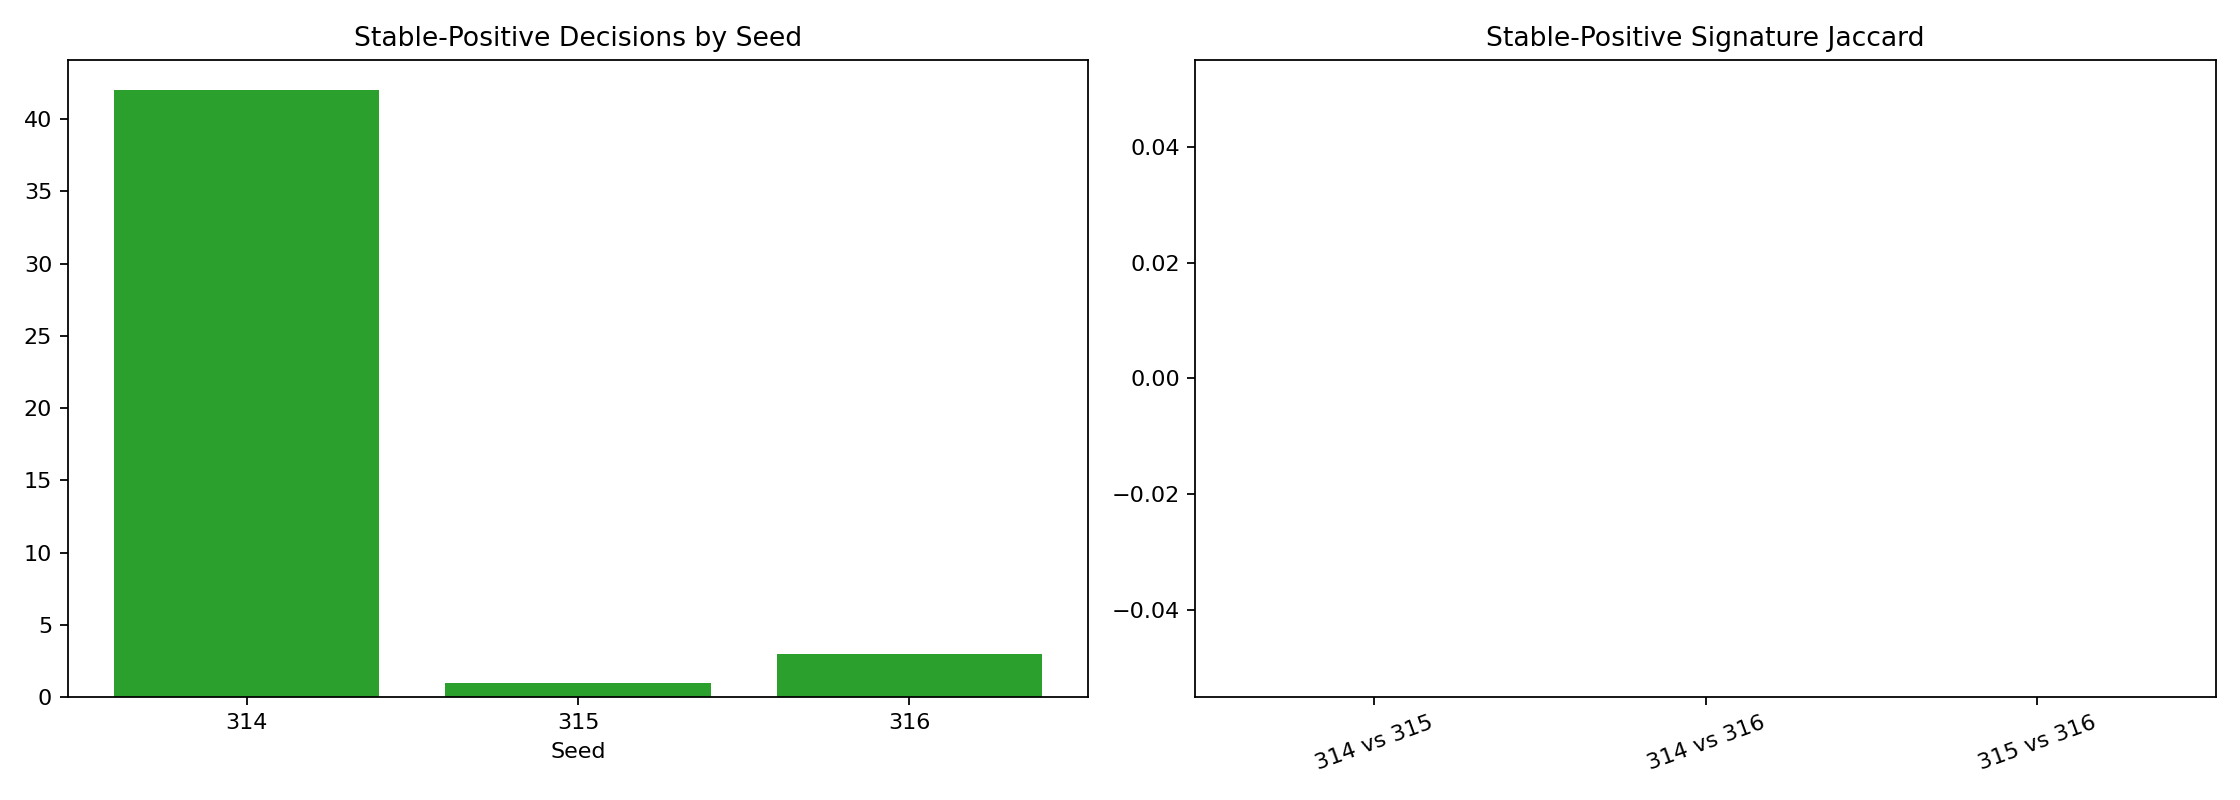

Values plotted in this chart, from the file beside it:
seed, suite, slice, decisions, teacher_disagreement, helpful_rate, harmful_rate, stable_positive_rate, unstable_positive_rate, base_target_match, teacher_target_match, recovery_rate, baseline_success_break, mean_delta_regret, p95_delta_regret, mean_delta_miss, mean_teacher_gain
314.0, a1_multiheavy_mixed_compute_round9_eval_…, overall, 1359, 0.04783, 0.0184, 0.02943, 0.009566, 0.0007358, 0.947, 0.9352, 0.0103, 0.02943, 0.1599, 0.0, 0.006623, -0.1599
314.0, a1_multiheavy_mixed_compute_round9_eval_…, hard_near_tie, 226, 0.1062, 0.06195, 0.04425, 0.05752, 0.004425, 0.8319, 0.8496, 0.06195, 0.04425, 0.08207, 0.0, 0.0177, -0.08207
314.0, a1_multiheavy_mixed_compute_round9_eval_…, stable_near_tie, 216, 0.1065, 0.06019, 0.0463, 0.06019, 0.0, 0.8472, 0.8611, 0.06019, 0.0463, 0.08716, 0.0, 0.01852, -0.08716
314.0, a1_multiheavy_mixed_compute_round9_eval_…, high_headroom_near_tie, 22, 0.4545, 0.4545, 0.0, 0.4545, 0.0, 0.0, 0.4545, 0.4545, 0.0, -1.589, 0.0, -0.04545, 1.589
314.0, a1_multiheavy_mixed_compute_round9_eval_…, baseline_error_near_tie, 37, 0.3784, 0.3784, 0.0, 0.3514, 0.02703, 0.0, 0.3784, 0.3784, 0.0, -1.021, 0.0, -0.02703, 1.021
314.0, a1_multiheavy_mixed_compute_round9_eval_…, stable_positive_pack, 13, 1.0, 1.0, 0.0, 1.0, 0.0, 0.0, 1.0, 1.0, 0.0, -2.884, -0.7923, -0.07692, 2.884
314.0, a1_multiheavy_mixed_compute_round9_eval_…, unstable_positive_pack, 1, 1.0, 1.0, 0.0, 0.0, 1.0, 0.0, 1.0, 1.0, 0.0, -0.2779, -0.2779, 0.0, 0.2779
314.0, a1_multiheavy_mixed_compute_round9_eval_…, harmful_pack, 10, 1.0, 0.0, 1.0, 0.0, 0.0, 1.0, 0.0, 0.0, 1.0, 5.631, 11.44, 0.5, -5.631
314.0, a1_multiheavy_mixed_compute_round9_eval_…, large_gap_control, 363, 0.02755, 0.0, 0.02755, 0.0, 0.0, 1.0, 0.9725, 0.0, 0.02755, 0.2304, 0.0, 0.0, -0.2304
314.0, a1_multiheavy_ood_deeper_packets6_round9…, overall, 1890, 0.09735, 0.0254, 0.07196, 0.01481, 0.001058, 0.9571, 0.9106, 0.01587, 0.07196, 0.4352, 6.003, 0.02751, -0.4352
314.0, a1_multiheavy_ood_deeper_packets6_round9…, hard_near_tie, 365, 0.1836, 0.08219, 0.1014, 0.07671, 0.005479, 0.8521, 0.8329, 0.08219, 0.1014, 0.5358, 7.61, 0.07397, -0.5358
314.0, a1_multiheavy_ood_deeper_packets6_round9…, stable_near_tie, 345, 0.1826, 0.08116, 0.1014, 0.08116, 0.0, 0.8754, 0.8551, 0.08116, 0.1014, 0.5673, 7.739, 0.07826, -0.5673
314.0, a1_multiheavy_ood_deeper_packets6_round9…, high_headroom_near_tie, 27, 0.7407, 0.7407, 0.0, 0.7407, 0.0, 0.0, 0.7407, 0.7407, 0.0, -2.409, 0.0, 0.0, 2.409
314.0, a1_multiheavy_ood_deeper_packets6_round9…, baseline_error_near_tie, 54, 0.5556, 0.5556, 0.0, 0.5185, 0.03704, 0.0, 0.5556, 0.5556, 0.0, -1.33, 0.0, 0.0, 1.33
314.0, a1_multiheavy_ood_deeper_packets6_round9…, stable_positive_pack, 28, 1.0, 1.0, 0.0, 1.0, 0.0, 0.0, 1.0, 1.0, 0.0, -2.544, -0.6546, 0.0, 2.544
314.0, a1_multiheavy_ood_deeper_packets6_round9…, unstable_positive_pack, 2, 1.0, 1.0, 0.0, 0.0, 1.0, 0.0, 1.0, 1.0, 0.0, -0.3041, -0.2725, 0.0, 0.3041
314.0, a1_multiheavy_ood_deeper_packets6_round9…, harmful_pack, 37, 1.0, 0.0, 1.0, 0.0, 0.0, 1.0, 0.0, 0.0, 1.0, 7.228, 12.86, 0.7297, -7.228
314.0, a1_multiheavy_ood_deeper_packets6_round9…, large_gap_control, 562, 0.02669, 0.0, 0.02669, 0.0, 0.0, 1.0, 0.9733, 0.0, 0.02669, 0.222, 0.0, 0.003559, -0.222
314.0, a1_multiheavy_ood_heavy_dynamic_round9_e…, overall, 1189, 0.03028, 0.02607, 0.004205, 0.000841, 0.0, 0.942, 0.9638, 0.000841, 0.004205, -0.09729, 0.0, -0.002523, 0.09729
314.0, a1_multiheavy_ood_heavy_dynamic_round9_e…, hard_near_tie, 93, 0.02151, 0.01075, 0.01075, 0.01075, 0.0, 0.9032, 0.9032, 0.01075, 0.01075, -0.00595, 0.0, 0.0, 0.00595
314.0, a1_multiheavy_ood_heavy_dynamic_round9_e…, stable_near_tie, 91, 0.02198, 0.01099, 0.01099, 0.01099, 0.0, 0.9011, 0.9011, 0.01099, 0.01099, -0.006081, 0.0, 0.0, 0.006081
314.0, a1_multiheavy_ood_heavy_dynamic_round9_e…, high_headroom_near_tie, 4, 0.25, 0.25, 0.0, 0.25, 0.0, 0.0, 0.25, 0.25, 0.0, -0.5184, 0.0, 0.0, 0.5184
314.0, a1_multiheavy_ood_heavy_dynamic_round9_e…, baseline_error_near_tie, 9, 0.1111, 0.1111, 0.0, 0.1111, 0.0, 0.0, 0.1111, 0.1111, 0.0, -0.2304, 0.0, 0.0, 0.2304
314.0, a1_multiheavy_ood_heavy_dynamic_round9_e…, stable_positive_pack, 1, 1.0, 1.0, 0.0, 1.0, 0.0, 0.0, 1.0, 1.0, 0.0, -2.074, -2.074, 0.0, 2.074
314.0, a1_multiheavy_ood_heavy_dynamic_round9_e…, unstable_positive_pack, 0, 0.0, 0.0, 0.0, 0.0, 0.0, 0.0, 0.0, 0.0, 0.0, 0.0, 0.0, 0.0, 0.0
314.0, a1_multiheavy_ood_heavy_dynamic_round9_e…, harmful_pack, 1, 1.0, 0.0, 1.0, 0.0, 0.0, 1.0, 0.0, 0.0, 1.0, 1.52, 1.52, 0.0, -1.52
314.0, a1_multiheavy_ood_heavy_dynamic_round9_e…, large_gap_control, 90, 0.02222, 0.02222, 0.0, 0.0, 0.0, 0.9778, 1.0, 0.0, 0.0, -0.3038, 0.0, -0.02222, 0.3038
315.0, a1_multiheavy_mixed_compute_round9_eval_…, overall, 1581, 0.01139, 0.001265, 0.01012, 0.0006325, 0.0, 0.9665, 0.9576, 0.0006325, 0.01012, 0.0788, 0.0, 0.003163, -0.0788
315.0, a1_multiheavy_mixed_compute_round9_eval_…, hard_near_tie, 355, 0.01408, 0.002817, 0.01127, 0.002817, 0.0, 0.8986, 0.8901, 0.002817, 0.01127, 0.09708, 0.0, 0.008451, -0.09708
315.0, a1_multiheavy_mixed_compute_round9_eval_…, stable_near_tie, 342, 0.01462, 0.002924, 0.0117, 0.002924, 0.0, 0.9152, 0.9064, 0.002924, 0.0117, 0.1008, 0.0, 0.008772, -0.1008
315.0, a1_multiheavy_mixed_compute_round9_eval_…, high_headroom_near_tie, 18, 0.05556, 0.05556, 0.0, 0.05556, 0.0, 0.0, 0.05556, 0.05556, 0.0, -0.3933, 0.0, -0.05556, 0.3933
315.0, a1_multiheavy_mixed_compute_round9_eval_…, baseline_error_near_tie, 37, 0.02703, 0.02703, 0.0, 0.02703, 0.0, 0.02703, 0.05405, 0.02703, 0.0, -0.1914, 0.0, -0.02703, 0.1914
315.0, a1_multiheavy_mixed_compute_round9_eval_…, stable_positive_pack, 1, 1.0, 1.0, 0.0, 1.0, 0.0, 0.0, 1.0, 1.0, 0.0, -7.08, -7.08, -1.0, 7.08
315.0, a1_multiheavy_mixed_compute_round9_eval_…, unstable_positive_pack, 0, 0.0, 0.0, 0.0, 0.0, 0.0, 0.0, 0.0, 0.0, 0.0, 0.0, 0.0, 0.0, 0.0
315.0, a1_multiheavy_mixed_compute_round9_eval_…, harmful_pack, 4, 1.0, 0.0, 1.0, 0.0, 0.0, 1.0, 0.0, 0.0, 1.0, 10.39, 12.29, 1.0, -10.39
315.0, a1_multiheavy_mixed_compute_round9_eval_…, large_gap_control, 474, 0.004219, 0.0, 0.004219, 0.0, 0.0, 0.9958, 0.9916, 0.0, 0.004219, 0.03393, 0.0, 0.0, -0.03393
315.0, a1_multiheavy_ood_deeper_packets6_round9…, overall, 1640, 0.03171, 0.0, 0.03171, 0.0, 0.0, 0.9744, 0.9427, 0.0, 0.03171, 0.2409, 0.0, 0.01463, -0.2409
315.0, a1_multiheavy_ood_deeper_packets6_round9…, hard_near_tie, 395, 0.04051, 0.0, 0.04051, 0.0, 0.0, 0.9241, 0.8835, 0.0, 0.04051, 0.3503, 0.0, 0.04051, -0.3503
315.0, a1_multiheavy_ood_deeper_packets6_round9…, stable_near_tie, 387, 0.04134, 0.0, 0.04134, 0.0, 0.0, 0.9251, 0.8837, 0.0, 0.04134, 0.3576, 0.0, 0.04134, -0.3576
315.0, a1_multiheavy_ood_deeper_packets6_round9…, high_headroom_near_tie, 14, 0.0, 0.0, 0.0, 0.0, 0.0, 0.0, 0.0, 0.0, 0.0, 0.0, 0.0, 0.0, 0.0
315.0, a1_multiheavy_ood_deeper_packets6_round9…, baseline_error_near_tie, 30, 0.0, 0.0, 0.0, 0.0, 0.0, 0.0, 0.0, 0.0, 0.0, 0.0, 0.0, 0.0, 0.0
315.0, a1_multiheavy_ood_deeper_packets6_round9…, stable_positive_pack, 0, 0.0, 0.0, 0.0, 0.0, 0.0, 0.0, 0.0, 0.0, 0.0, 0.0, 0.0, 0.0, 0.0
315.0, a1_multiheavy_ood_deeper_packets6_round9…, unstable_positive_pack, 0, 0.0, 0.0, 0.0, 0.0, 0.0, 0.0, 0.0, 0.0, 0.0, 0.0, 0.0, 0.0, 0.0
315.0, a1_multiheavy_ood_deeper_packets6_round9…, harmful_pack, 16, 1.0, 0.0, 1.0, 0.0, 0.0, 1.0, 0.0, 0.0, 1.0, 8.648, 11.84, 1.0, -8.648
315.0, a1_multiheavy_ood_deeper_packets6_round9…, large_gap_control, 424, 0.004717, 0.0, 0.004717, 0.0, 0.0, 1.0, 0.9953, 0.0, 0.004717, 0.03738, 0.0, 0.0, -0.03738
315.0, a1_multiheavy_ood_heavy_dynamic_round9_e…, overall, 1123, 0.0, 0.0, 0.0, 0.0, 0.0, 0.9599, 0.9599, 0.0, 0.0, 0.0, 0.0, 0.0, 0.0
315.0, a1_multiheavy_ood_heavy_dynamic_round9_e…, hard_near_tie, 82, 0.0, 0.0, 0.0, 0.0, 0.0, 0.9512, 0.9512, 0.0, 0.0, 0.0, 0.0, 0.0, 0.0
315.0, a1_multiheavy_ood_heavy_dynamic_round9_e…, stable_near_tie, 81, 0.0, 0.0, 0.0, 0.0, 0.0, 0.963, 0.963, 0.0, 0.0, 0.0, 0.0, 0.0, 0.0
315.0, a1_multiheavy_ood_heavy_dynamic_round9_e…, high_headroom_near_tie, 3, 0.0, 0.0, 0.0, 0.0, 0.0, 0.0, 0.0, 0.0, 0.0, 0.0, 0.0, 0.0, 0.0
315.0, a1_multiheavy_ood_heavy_dynamic_round9_e…, baseline_error_near_tie, 4, 0.0, 0.0, 0.0, 0.0, 0.0, 0.0, 0.0, 0.0, 0.0, 0.0, 0.0, 0.0, 0.0
315.0, a1_multiheavy_ood_heavy_dynamic_round9_e…, stable_positive_pack, 0, 0.0, 0.0, 0.0, 0.0, 0.0, 0.0, 0.0, 0.0, 0.0, 0.0, 0.0, 0.0, 0.0
315.0, a1_multiheavy_ood_heavy_dynamic_round9_e…, unstable_positive_pack, 0, 0.0, 0.0, 0.0, 0.0, 0.0, 0.0, 0.0, 0.0, 0.0, 0.0, 0.0, 0.0, 0.0
315.0, a1_multiheavy_ood_heavy_dynamic_round9_e…, harmful_pack, 0, 0.0, 0.0, 0.0, 0.0, 0.0, 0.0, 0.0, 0.0, 0.0, 0.0, 0.0, 0.0, 0.0
315.0, a1_multiheavy_ood_heavy_dynamic_round9_e…, large_gap_control, 53, 0.0, 0.0, 0.0, 0.0, 0.0, 1.0, 1.0, 0.0, 0.0, 0.0, 0.0, 0.0, 0.0
316.0, a1_multiheavy_mixed_compute_round9_eval_…, overall, 1318, 0.01897, 0.0129, 0.00607, 0.002276, 0.0, 0.9568, 0.9628, 0.002276, 0.00607, -0.02455, 0.0, 0.0007587, 0.02455
316.0, a1_multiheavy_mixed_compute_round9_eval_…, hard_near_tie, 199, 0.02513, 0.01508, 0.01005, 0.01508, 0.0, 0.8844, 0.8894, 0.01508, 0.01005, -0.03021, 0.0, 0.0, 0.03021
316.0, a1_multiheavy_mixed_compute_round9_eval_…, stable_near_tie, 190, 0.02632, 0.01579, 0.01053, 0.01579, 0.0, 0.8947, 0.9, 0.01579, 0.01053, -0.03164, 0.0, 0.0, 0.03164
316.0, a1_multiheavy_mixed_compute_round9_eval_…, high_headroom_near_tie, 15, 0.2, 0.2, 0.0, 0.2, 0.0, 0.0, 0.2, 0.2, 0.0, -0.5166, 0.0, 0.0, 0.5166
316.0, a1_multiheavy_mixed_compute_round9_eval_…, baseline_error_near_tie, 23, 0.1304, 0.1304, 0.0, 0.1304, 0.0, 0.0, 0.1304, 0.1304, 0.0, -0.3369, 0.0, 0.0, 0.3369
316.0, a1_multiheavy_mixed_compute_round9_eval_…, stable_positive_pack, 3, 1.0, 1.0, 0.0, 1.0, 0.0, 0.0, 1.0, 1.0, 0.0, -2.583, -1.636, 0.0, 2.583
... 30 more rows
